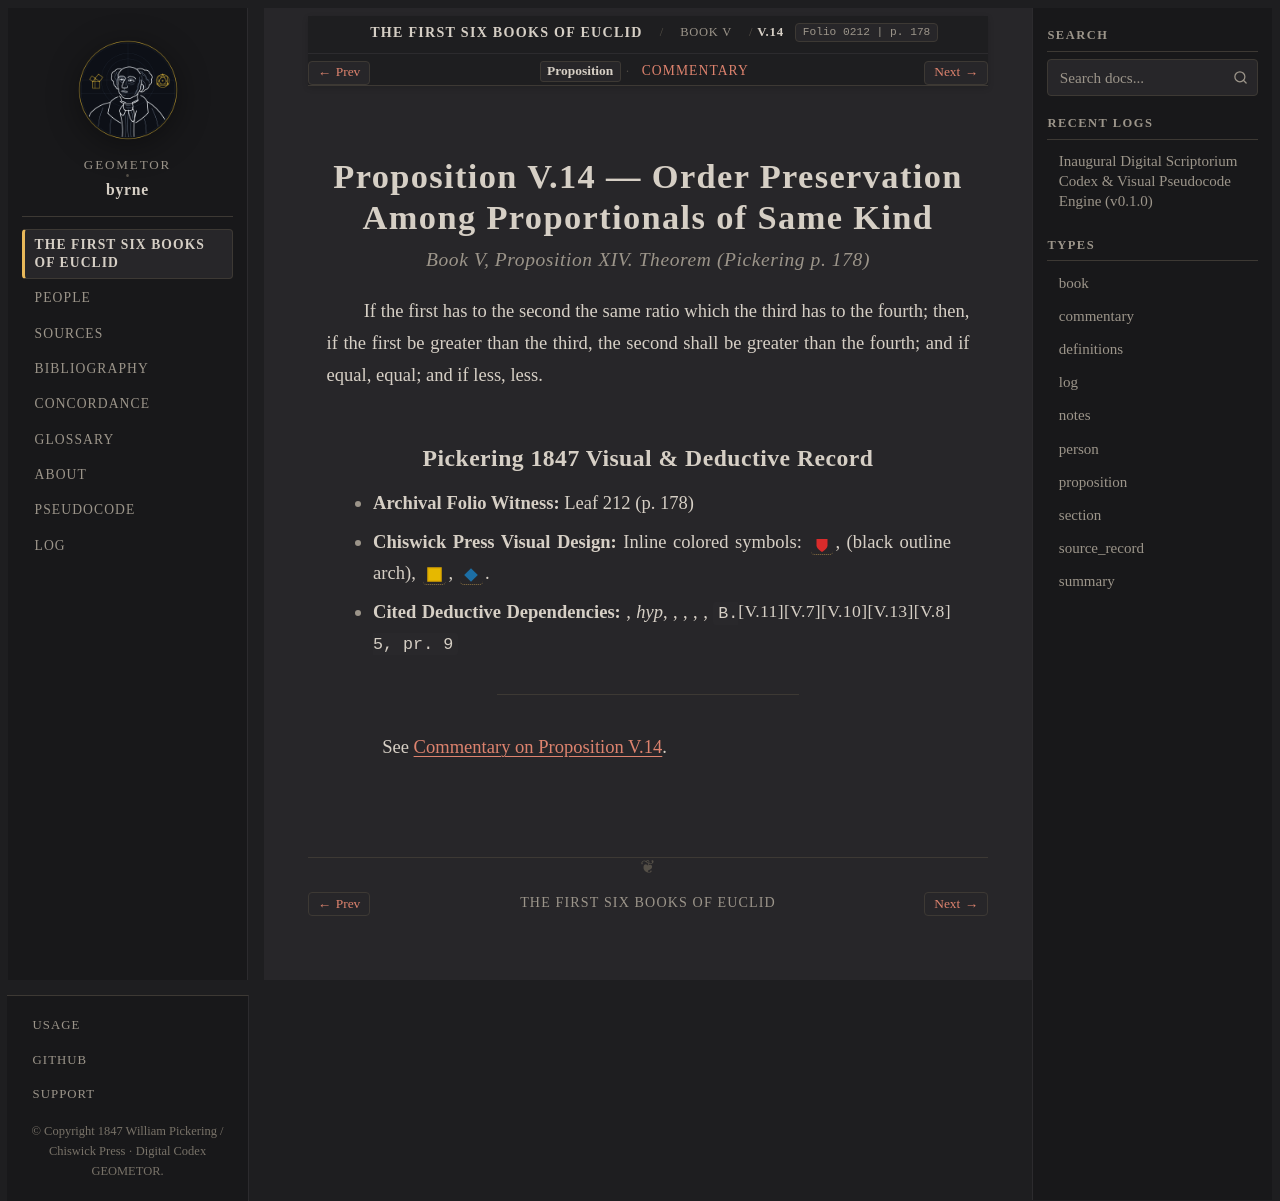

repository: geometor/byrne · page: coloured_euclid/book-v/14/index.html · generator: sphinx

:canonical_id: V.14
:book: V
:proposition: 14
:order: 18
:type: proposition
:title: Proposition V.14 — Order Preservation Among Proportionals of Same Kind
:folio: 0212
:page: 178

.. _byrne-v-14:

.. folio:: 0212
   :page: 178

Proposition V.14 — Order Preservation Among Proportionals of Same Kind
======================================================================

.. rubric:: Book V, Proposition XIV. Theorem (*Pickering p. 178*)

If the first has to the second the same ratio which the third has to the fourth; then, if the first be greater than the third, the second shall be greater than the fourth; and if equal, equal; and if less, less.

Pickering 1847 Visual & Deductive Record
----------------------------------------

* **Archival Folio Witness:** Leaf 212 (p. 178)
* **Chiswick Press Visual Design:** Inline colored symbols: :byrne-mag:`red shield`, (black outline arch), :byrne-sq:`yellow filled`, :byrne-mag:`blue diamond`.
* **Cited Deductive Dependencies:** :just:`V.8`, *hyp*, :just:`V.13`, :just:`V.10`, :just:`V.7`, :just:`V.11`, ``B. 5, pr. 9``

----

See :ref:`Commentary on Proposition V.14 <byrne-v-14-commentary>`.

.. toctree::
   :hidden:

   commentary
